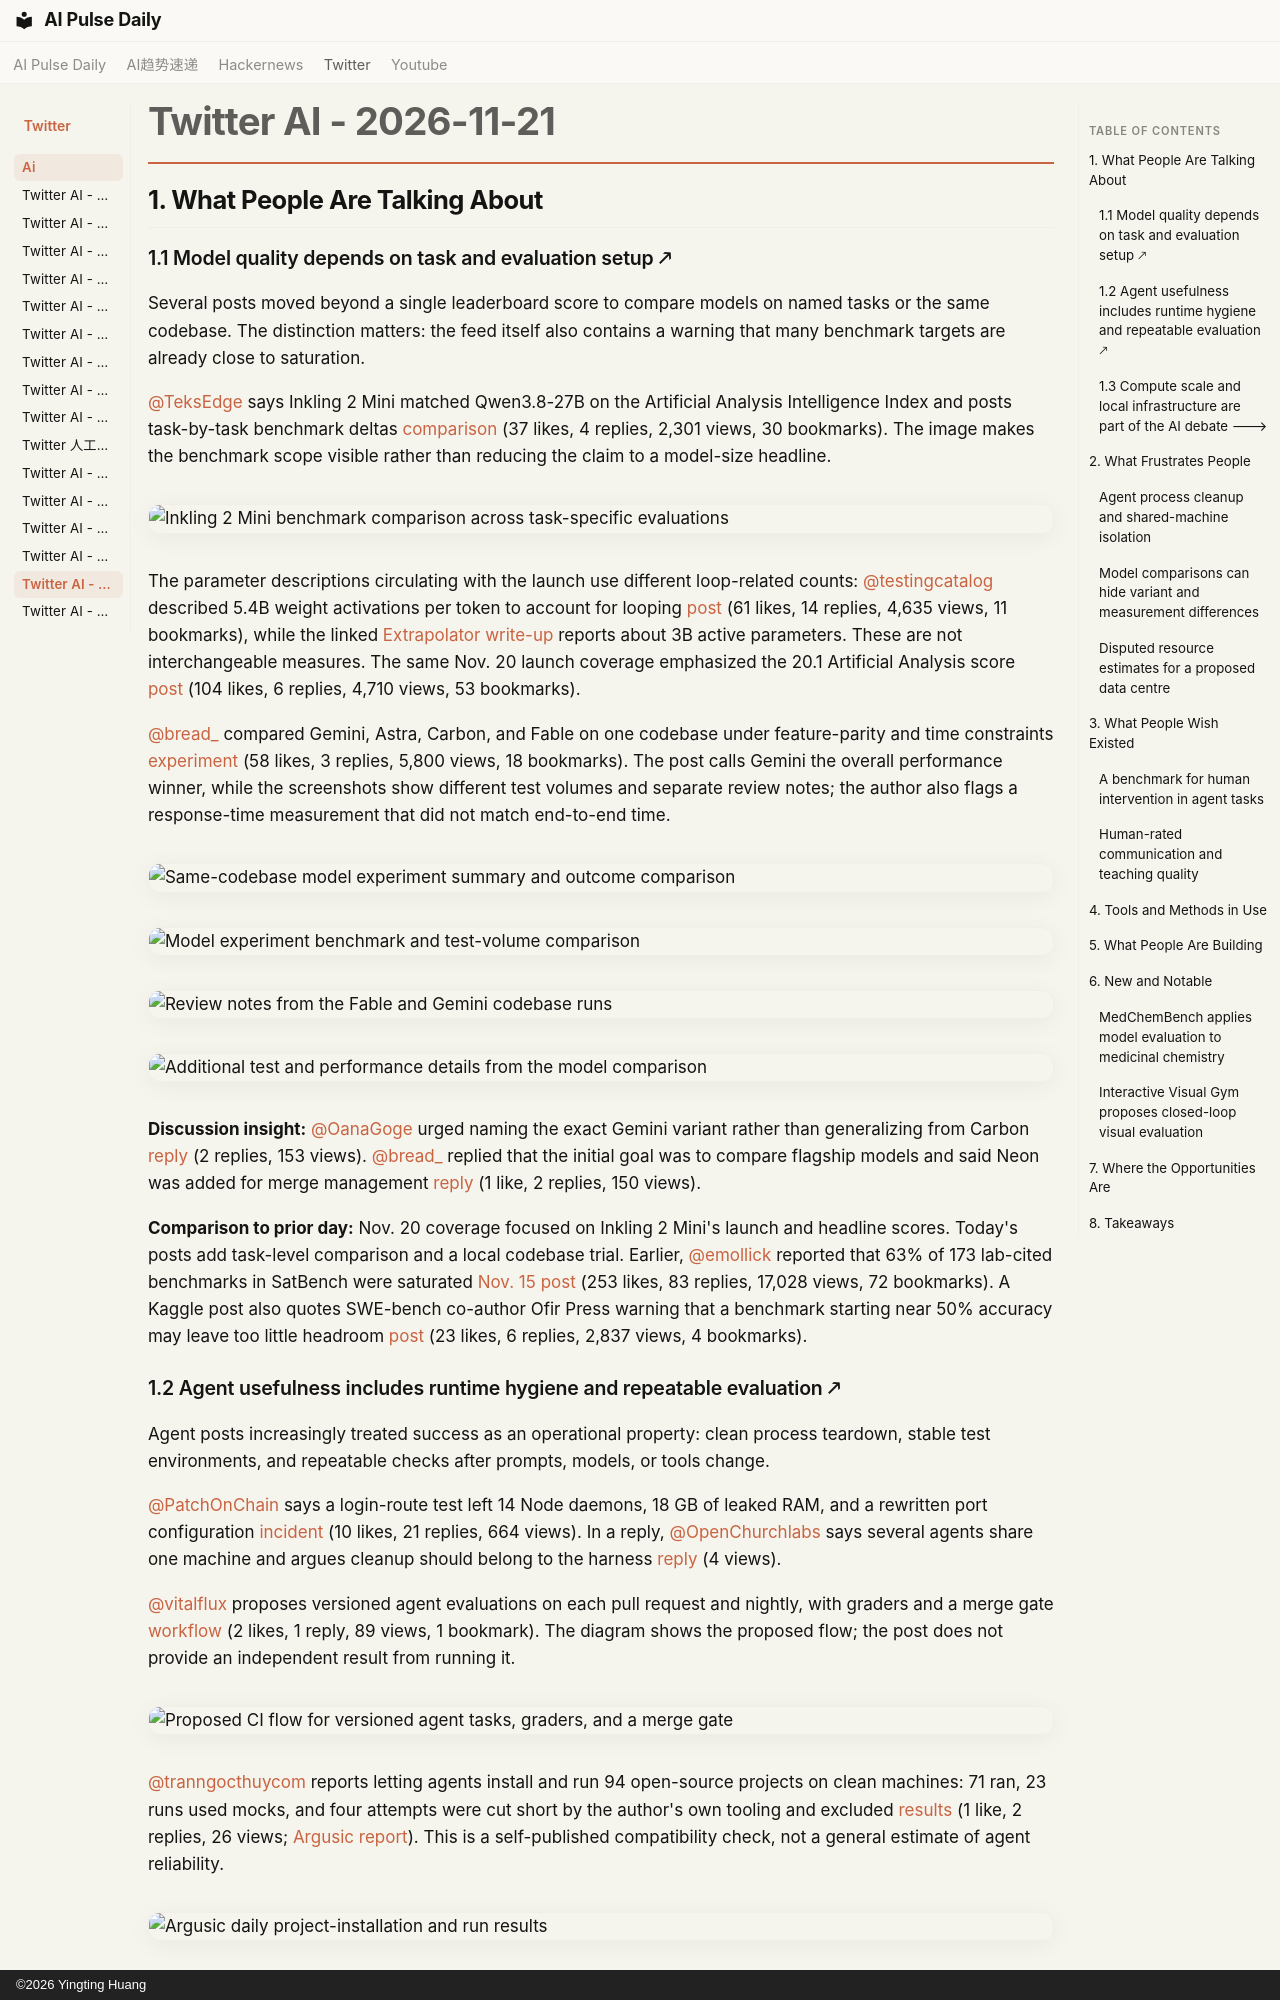

repository: vibewatch/vibewatch.github.io · page: twitter/ai/2026-11-21/index.html · generator: mkdocs · copyright: ©2026 Yingting Huang

# Twitter AI - 2026-11-21

## 1. What People Are Talking About

### 1.1 Model quality depends on task and evaluation setup 🡕

Several posts moved beyond a single leaderboard score to compare models on named tasks or the same codebase. The distinction matters: the feed itself also contains a warning that many benchmark targets are already close to saturation.

[@TeksEdge](https://x.com/TeksEdge) says Inkling 2 Mini matched Qwen3.8-27B on the Artificial Analysis Intelligence Index and posts task-by-task benchmark deltas [comparison](https://x.com/TeksEdge/status/2123930642043793868) (37 likes, 4 replies, 2,301 views, 30 bookmarks). The image makes the benchmark scope visible rather than reducing the claim to a model-size headline.

![Inkling 2 Mini benchmark comparison across task-specific evaluations](https://pbs.twimg.com/media/HXmydIpaoAAzlML.jpg)

The parameter descriptions circulating with the launch use different loop-related counts: [@testingcatalog](https://x.com/testingcatalog) described 5.4B weight activations per token to account for looping [post](https://x.com/testingcatalog/status/2123876288586727906) (61 likes, 14 replies, 4,635 views, 11 bookmarks), while the linked [Extrapolator write-up](https://extrapolator.ai/2026/11/20/inkling-2-mini-local-ai/) reports about 3B active parameters. These are not interchangeable measures. The same Nov. 20 launch coverage emphasized the 20.1 Artificial Analysis score [post](https://x.com/ItsmeAjayKV/status/2123873849922253154) (104 likes, 6 replies, 4,710 views, 53 bookmarks).

[@bread_](https://x.com/bread_) compared Gemini, Astra, Carbon, and Fable on one codebase under feature-parity and time constraints [experiment](https://x.com/bread_/status/2123908675110904160) (58 likes, 3 replies, 5,800 views, 18 bookmarks). The post calls Gemini the overall performance winner, while the screenshots show different test volumes and separate review notes; the author also flags a response-time measurement that did not match end-to-end time.

![Same-codebase model experiment summary and outcome comparison](https://pbs.twimg.com/media/HXmjqdeboAAxP6X.jpg)

![Model experiment benchmark and test-volume comparison](https://pbs.twimg.com/media/HXmjqugaEAAdTg7.jpg)

![Review notes from the Fable and Gemini codebase runs](https://pbs.twimg.com/media/HXmjrC4bwAArU_3.jpg)

![Additional test and performance details from the model comparison](https://pbs.twimg.com/media/HXmjrhgbcAAu3Qc.jpg)

**Discussion insight:** [@OanaGoge](https://x.com/OanaGoge) urged naming the exact Gemini variant rather than generalizing from Carbon [reply](https://x.com/OanaGoge/status/2123920032946438196) (2 replies, 153 views). [@bread_](https://x.com/bread_) replied that the initial goal was to compare flagship models and said Neon was added for merge management [reply](https://x.com/bread_/status/2123930784407151036) (1 like, 2 replies, 150 views).

**Comparison to prior day:** Nov. 20 coverage focused on Inkling 2 Mini's launch and headline scores. Today's posts add task-level comparison and a local codebase trial. Earlier, [@emollick](https://x.com/emollick) reported that 63% of 173 lab-cited benchmarks in SatBench were saturated [Nov. 15 post](https://x.com/emollick/status/2121751565845360769) (253 likes, 83 replies, 17,028 views, 72 bookmarks). A Kaggle post also quotes SWE-bench co-author Ofir Press warning that a benchmark starting near 50% accuracy may leave too little headroom [post](https://x.com/kaggle/status/2123915664331100231) (23 likes, 6 replies, 2,837 views, 4 bookmarks).

### 1.2 Agent usefulness includes runtime hygiene and repeatable evaluation 🡕

Agent posts increasingly treated success as an operational property: clean process teardown, stable test environments, and repeatable checks after prompts, models, or tools change.

[@PatchOnChain](https://x.com/PatchOnChain) says a login-route test left 14 Node daemons, 18 GB of leaked RAM, and a rewritten port configuration [incident](https://x.com/PatchOnChain/status/2123905243155193974) (10 likes, 21 replies, 664 views). In a reply, [@OpenChurchlabs](https://x.com/OpenChurchlabs) says several agents share one machine and argues cleanup should belong to the harness [reply](https://x.com/OpenChurchlabs/status/2123932812600606833) (4 views).

[@vitalflux](https://x.com/vitalflux) proposes versioned agent evaluations on each pull request and nightly, with graders and a merge gate [workflow](https://x.com/vitalflux/status/2123950846140649530) (2 likes, 1 reply, 89 views, 1 bookmark). The diagram shows the proposed flow; the post does not provide an independent result from running it.

![Proposed CI flow for versioned agent tasks, graders, and a merge gate](https://pbs.twimg.com/media/HXnKCNra8AA6kQm.jpg)

[@tranngocthuycom](https://x.com/tranngocthuycom) reports letting agents install and run 94 open-source projects on clean machines: 71 ran, 23 runs used mocks, and four attempts were cut short by the author's own tooling and excluded [results](https://x.com/tranngocthuycom/status/2123958502708195683) (1 like, 2 replies, 26 views; [Argusic report](https://argusic.com/reports/daily/2026-11-20)). This is a self-published compatibility check, not a general estimate of agent reliability.

![Argusic daily project-installation and run results](https://pbs.twimg.com/media/HXnQ_06boAApuus.jpg)
